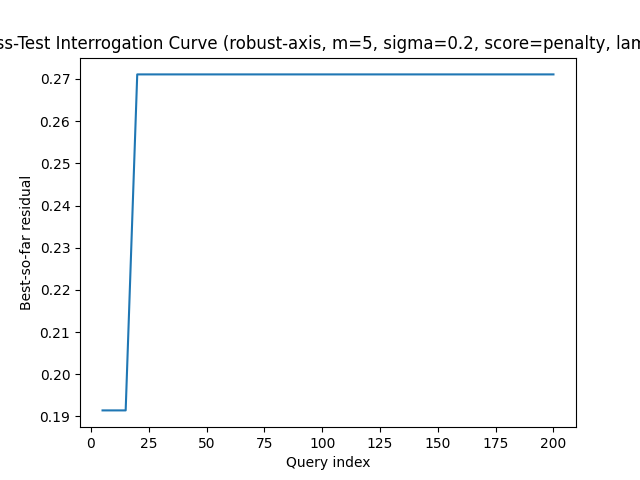

Values plotted in this chart, from the file beside it:
query, best_residual, attempts
5, 0.1914, 1
10, 0.1914, 2
15, 0.1914, 3
20, 0.2711, 4
25, 0.2711, 5
30, 0.2711, 6
35, 0.2711, 7
40, 0.2711, 8
45, 0.2711, 9
50, 0.2711, 10
55, 0.2711, 11
60, 0.2711, 12
65, 0.2711, 13
70, 0.2711, 14
75, 0.2711, 15
80, 0.2711, 16
85, 0.2711, 17
90, 0.2711, 18
95, 0.2711, 19
100, 0.2711, 20
105, 0.2711, 21
110, 0.2711, 22
115, 0.2711, 23
120, 0.2711, 24
125, 0.2711, 25
130, 0.2711, 26
135, 0.2711, 27
140, 0.2711, 28
145, 0.2711, 29
150, 0.2711, 30
155, 0.2711, 31
160, 0.2711, 32
165, 0.2711, 33
170, 0.2711, 34
175, 0.2711, 35
180, 0.2711, 36
185, 0.2711, 37
190, 0.2711, 38
195, 0.2711, 39
200, 0.2711, 40
